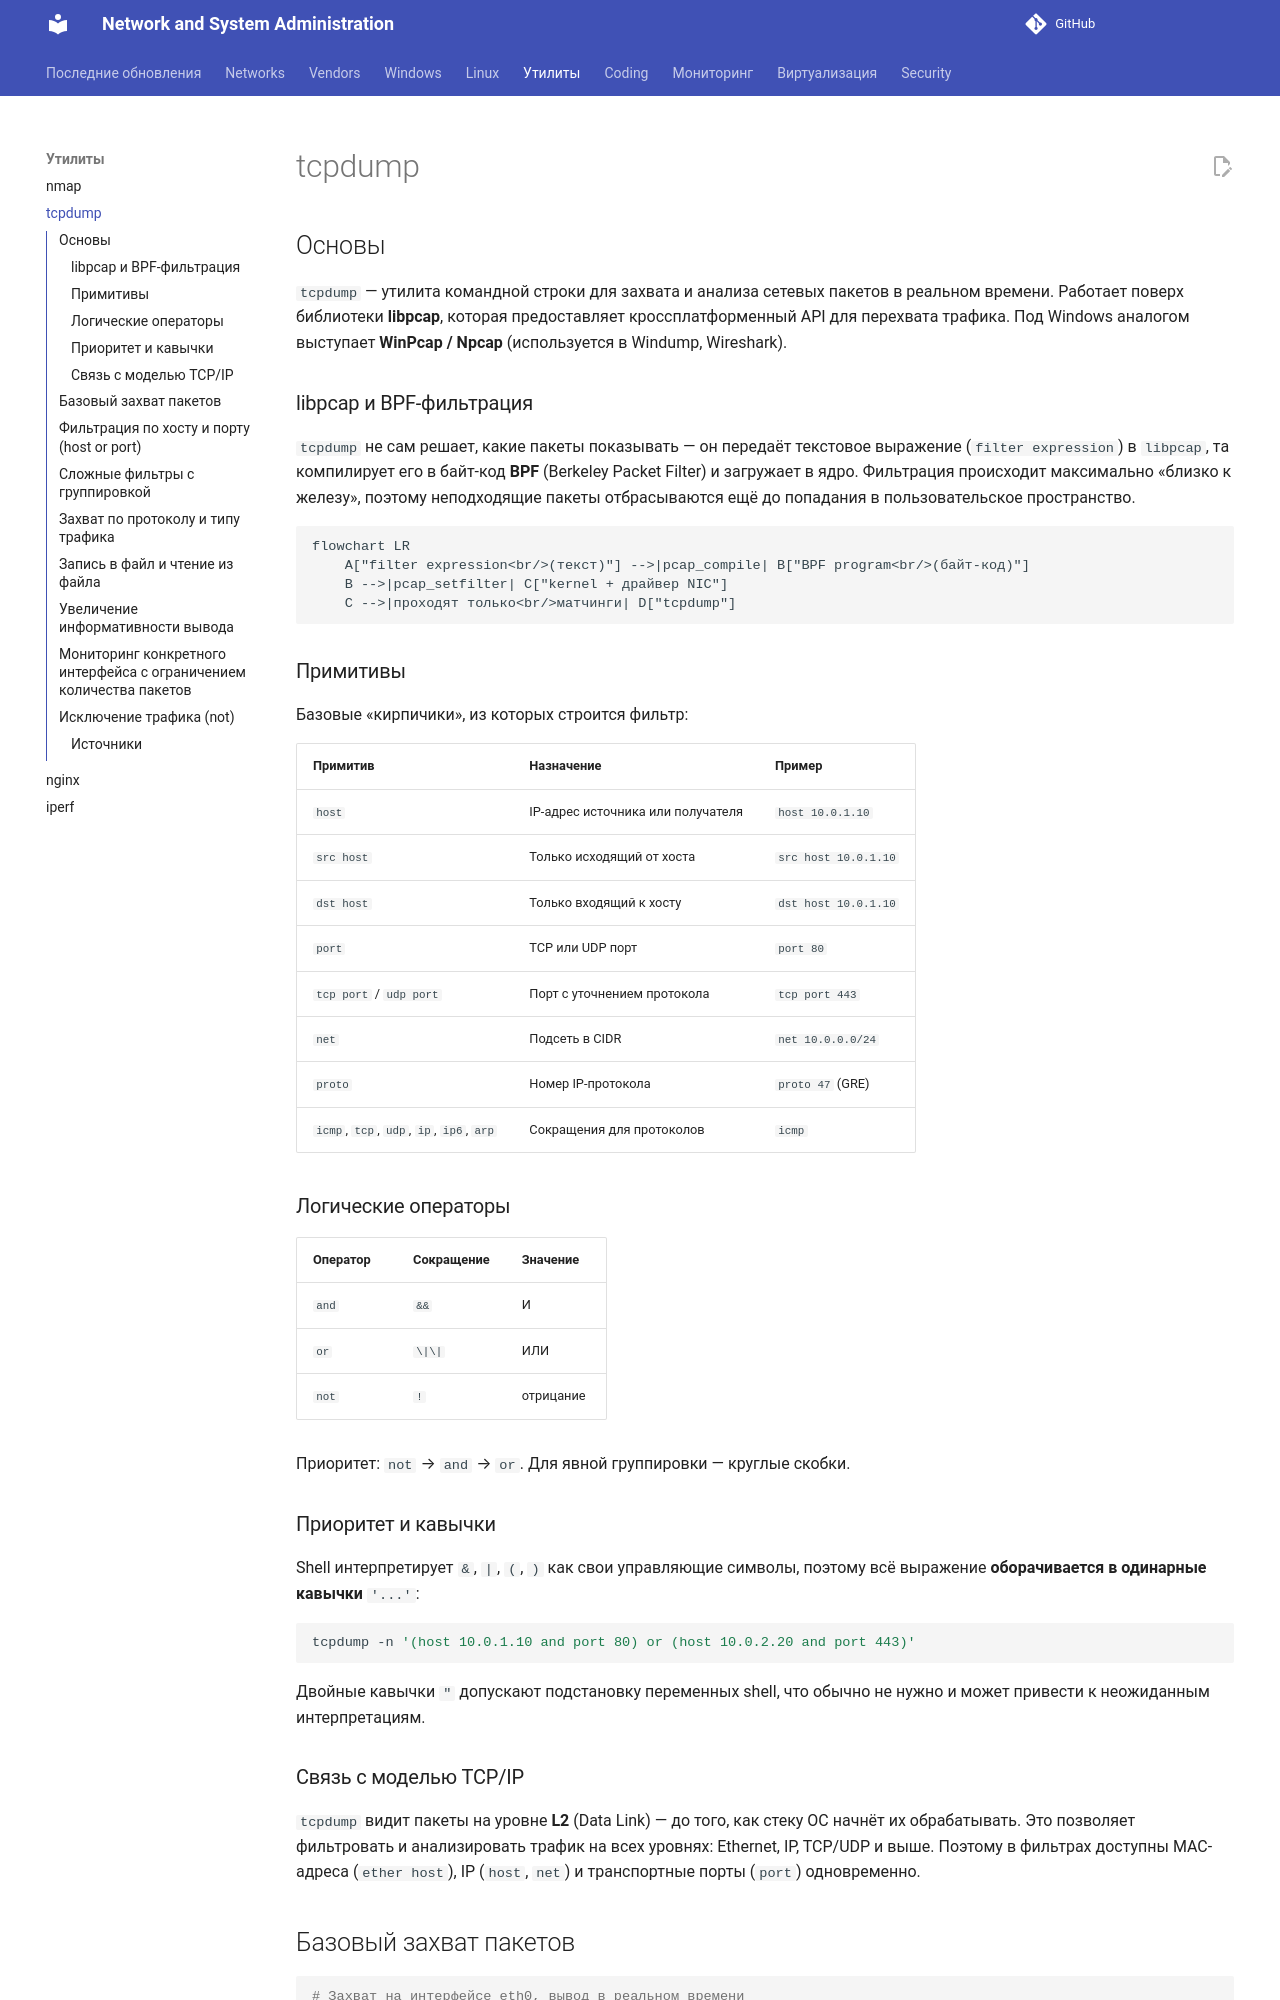

repository: CherMet90/kb-mkdocs · page: Утилиты/tcpdump/index.html · generator: mkdocs

---
title: tcpdump — памятка
date: 2026-06-24
---

# tcpdump

## Основы

`tcpdump` — утилита командной строки для захвата и анализа сетевых пакетов в реальном времени. Работает поверх библиотеки **libpcap**, которая предоставляет кроссплатформенный API для перехвата трафика. Под Windows аналогом выступает **WinPcap / Npcap** (используется в Windump, Wireshark).

### libpcap и BPF-фильтрация

`tcpdump` не сам решает, какие пакеты показывать — он передаёт текстовое выражение (`filter expression`) в `libpcap`, та компилирует его в байт-код **BPF** (Berkeley Packet Filter) и загружает в ядро. Фильтрация происходит максимально «близко к железу», поэтому неподходящие пакеты отбрасываются ещё до попадания в пользовательское пространство.

```mermaid
flowchart LR
    A["filter expression<br/>(текст)"] -->|pcap_compile| B["BPF program<br/>(байт-код)"]
    B -->|pcap_setfilter| C["kernel + драйвер NIC"]
    C -->|проходят только<br/>матчинги| D["tcpdump"]
```
<!-- more -->
### Примитивы

Базовые «кирпичики», из которых строится фильтр:

| Примитив | Назначение | Пример |
|---|---|---|
| `host` | IP-адрес источника или получателя | `host 10.0.1.10` |
| `src host` | Только исходящий от хоста | `src host 10.0.1.10` |
| `dst host` | Только входящий к хосту | `dst host 10.0.1.10` |
| `port` | TCP или UDP порт | `port 80` |
| `tcp port` / `udp port` | Порт с уточнением протокола | `tcp port 443` |
| `net` | Подсеть в CIDR | `net 10.0.0.0/24` |
| `proto` | Номер IP-протокола | `proto 47` (GRE) |
| `icmp`, `tcp`, `udp`, `ip`, `ip6`, `arp` | Сокращения для протоколов | `icmp` |

### Логические операторы

| Оператор | Сокращение | Значение |
|---|---|---|
| `and` | `&&` | И |
| `or`  | `\|\|` | ИЛИ |
| `not` | `!`  | отрицание |

Приоритет: `not` → `and` → `or`. Для явной группировки — круглые скобки.

### Приоритет и кавычки

Shell интерпретирует `&`, `|`, `(`, `)` как свои управляющие символы, поэтому всё выражение **оборачивается в одинарные кавычки** `'...'`:

```bash
tcpdump -n '(host 10.0.1.10 and port 80) or (host 10.0.2.20 and port 443)'
```

Двойные кавычки `"` допускают подстановку переменных shell, что обычно не нужно и может привести к неожиданным интерпретациям.
